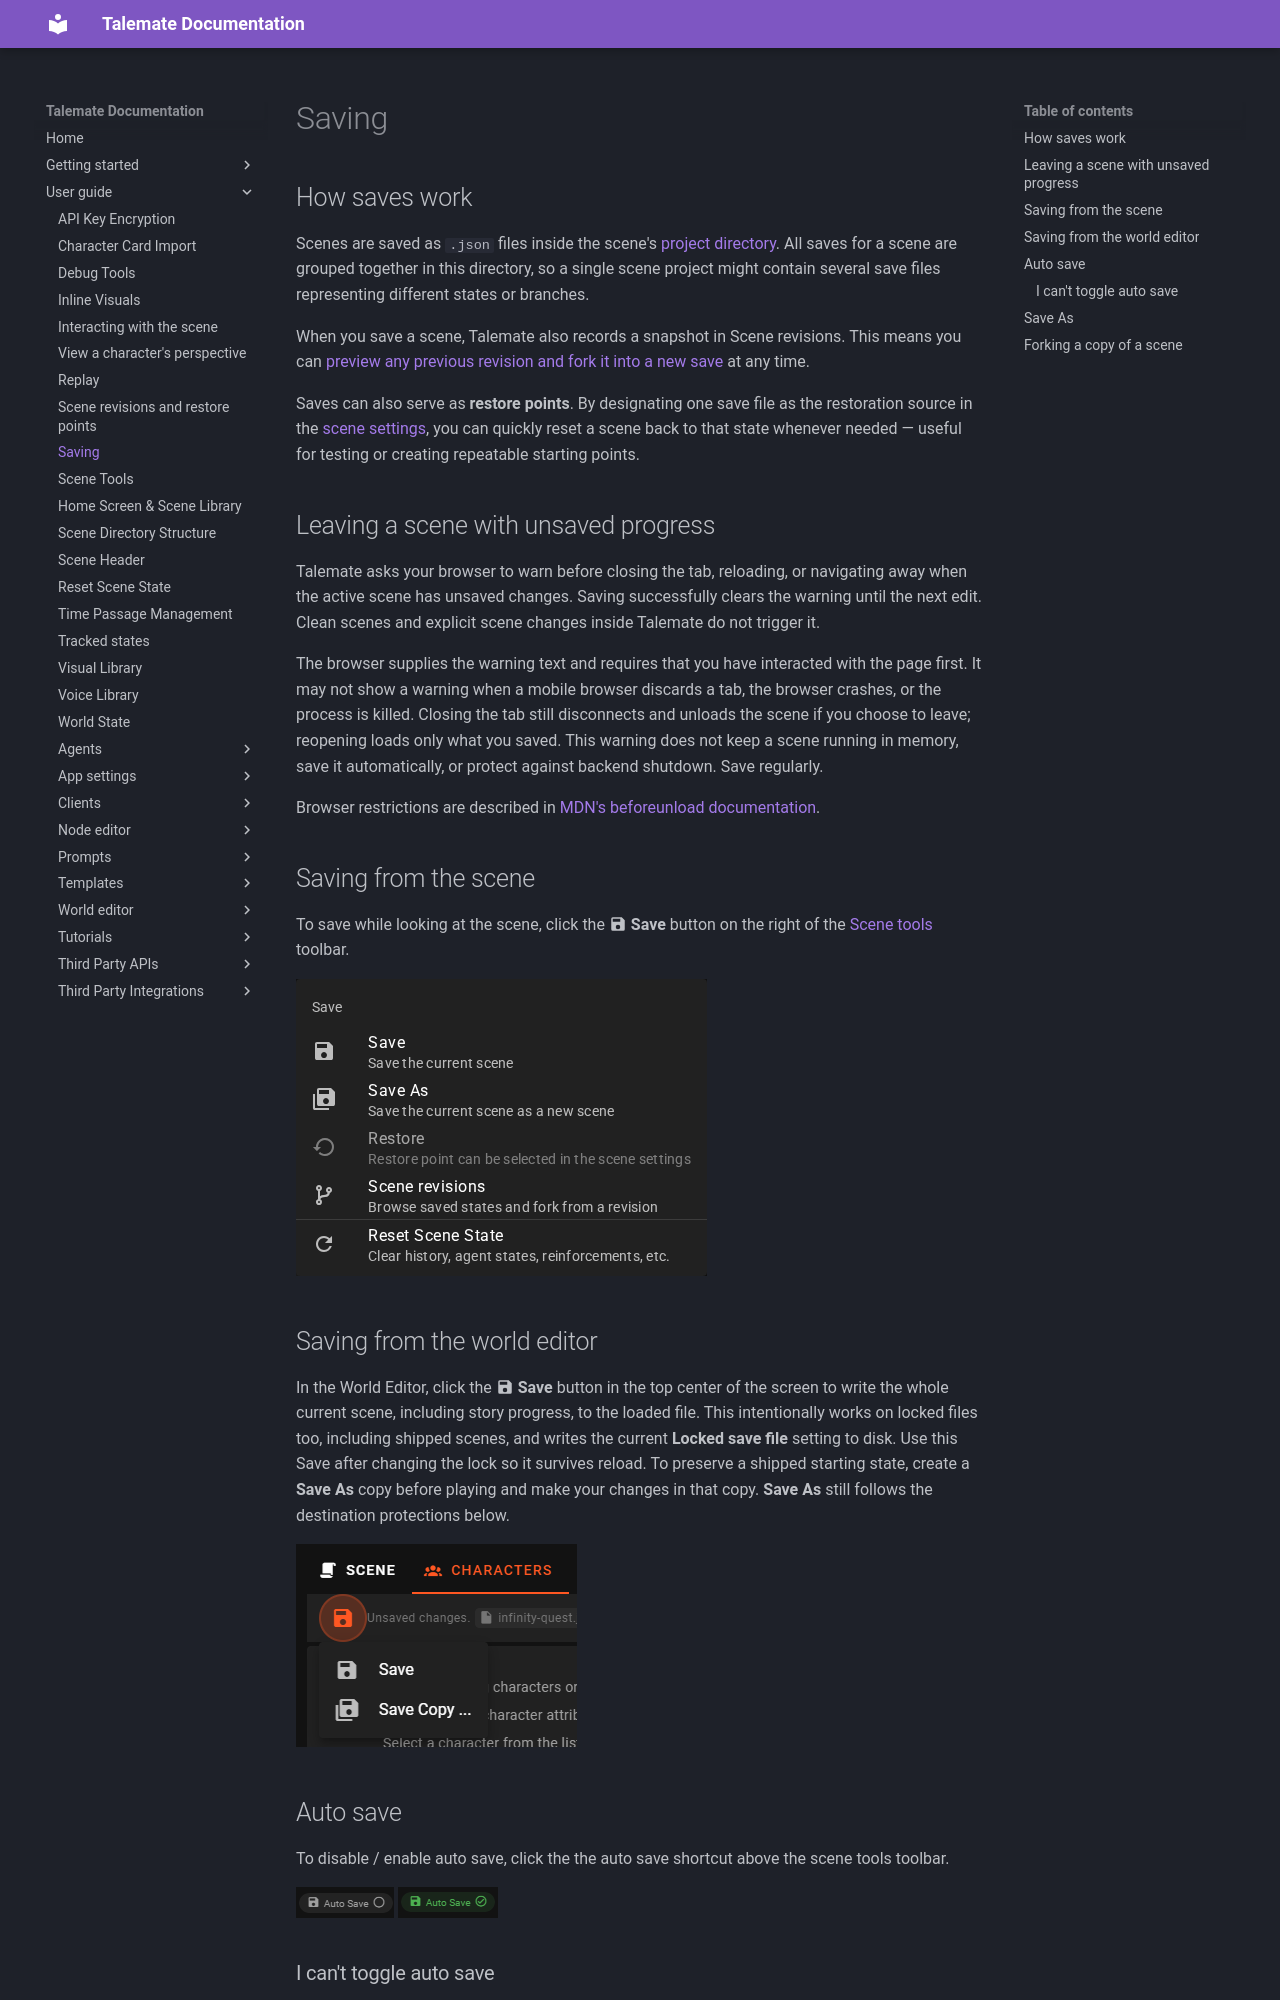

repository: vegu-ai/talemate · page: user-guide/saving/index.html · generator: mkdocs

# Saving

## How saves work

Scenes are saved as `.json` files inside the scene's [project directory](/talemate/user-guide/scene-directory). All saves for a scene are grouped together in this directory, so a single scene project might contain several save files representing different states or branches.

When you save a scene, Talemate also records a snapshot in Scene revisions. This means you can [preview any previous revision and fork it into a new save](/talemate/user-guide/restoring-scenes) at any time.

Saves can also serve as **restore points**. By designating one save file as the restoration source in the [scene settings](/talemate/user-guide/world-editor/scene/settings), you can quickly reset a scene back to that state whenever needed — useful for testing or creating repeatable starting points.

## Leaving a scene with unsaved progress

Talemate asks your browser to warn before closing the tab, reloading, or navigating away when the active scene has unsaved changes. Saving successfully clears the warning until the next edit. Clean scenes and explicit scene changes inside Talemate do not trigger it.

The browser supplies the warning text and requires that you have interacted with the page first. It may not show a warning when a mobile browser discards a tab, the browser crashes, or the process is killed. Closing the tab still disconnects and unloads the scene if you choose to leave; reopening loads only what you saved. This warning does not keep a scene running in memory, save it automatically, or protect against backend shutdown. Save regularly.

Browser restrictions are described in [MDN's beforeunload documentation](https://developer.mozilla.org/en-US/docs/Web/API/Window/beforeunload_event/).

## Saving from the scene

To save while looking at the scene, click the :material-content-save: **Save** button on the right of the [Scene tools](/talemate/user-guide/scenario-tools) toolbar.

![Scene save](/talemate/img/0.40.0/scene-save.png)

## Saving from the world editor

In the World Editor, click the :material-content-save: **Save** button in the top center of the screen to write the whole current scene, including story progress, to the loaded file. This intentionally works on locked files too, including shipped scenes, and writes the current **Locked save file** setting to disk. Use this Save after changing the lock so it survives reload. To preserve a shipped starting state, create a **Save As** copy before playing and make your changes in that copy. **Save As** still follows the destination protections below.

![World Editor Save](/talemate/img/0.26.0/world-editor-save.png)

## Auto save

To disable / enable auto save, click the the auto save shortcut above the scene tools toolbar.

![Auto save disabled](/talemate/img/0.26.0/autosave-disabled.png)
![Auto save enabled](/talemate/img/0.26.0/autosave-enabled.png)

### I can't toggle auto save

![Auto save blocked](/talemate/img/0.26.0/autosave-blocked.png)

Some scenes start out with a locked save file. This prevents autosave and Scene tools saves from overwriting that starting state. To enable autosave for your progress, use **Save As** to create a writable copy. After that, the autosave toggle will be available.


!!! info
    Alternatively you can also unlock the save file through the [Scene editor](/talemate/user-guide/world-editor/scene/settings) found in **:material-earth-box: World Editor** :material-arrow-right: **:material-script: Scene** :material-arrow-right: **:material-cogs: Settings**.
